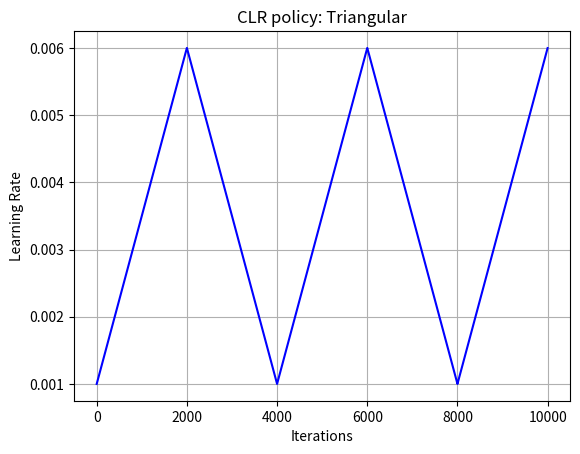

The script that saved this image:
import math
import matplotlib.pyplot as plt
import numpy as np

#variables
base_lr = 0.001
max_lr = 0.006
step_size = 2000
lr_list = []

def traingular_clr(iteration, step_size, base_lr, max_lr):
    cycle = math.floor(1+iteration/(2*step_size))
    x = abs(iteration/step_size - (2*cycle)+1)
    lr = base_lr + ((max_lr-base_lr) * max(0,(1-x)))
    return lr


for iteration in range(10000):
    lr = traingular_clr(iteration, step_size, base_lr,max_lr)
    lr_list.append(lr)
    print(f"Iteration: {iteration}, Learning Rate: {lr: .6f}")
    
# # itr_list = np.linspace(0,1000,retstep=1,num=1000,dtype="int")
itr_list = []
for i in range(10000): itr_list.append(i)
# # print(itr_list)
# # print(lr_list)
plt.grid(True)
plt.xlabel("Iterations")
plt.ylabel("Learning Rate")
plt.title("CLR policy: Triangular")
plt.plot(itr_list, lr_list,
            #  xlabel = "iteration",
            #  ylabel = "lr",
            "b-"
            )
plt.show()
